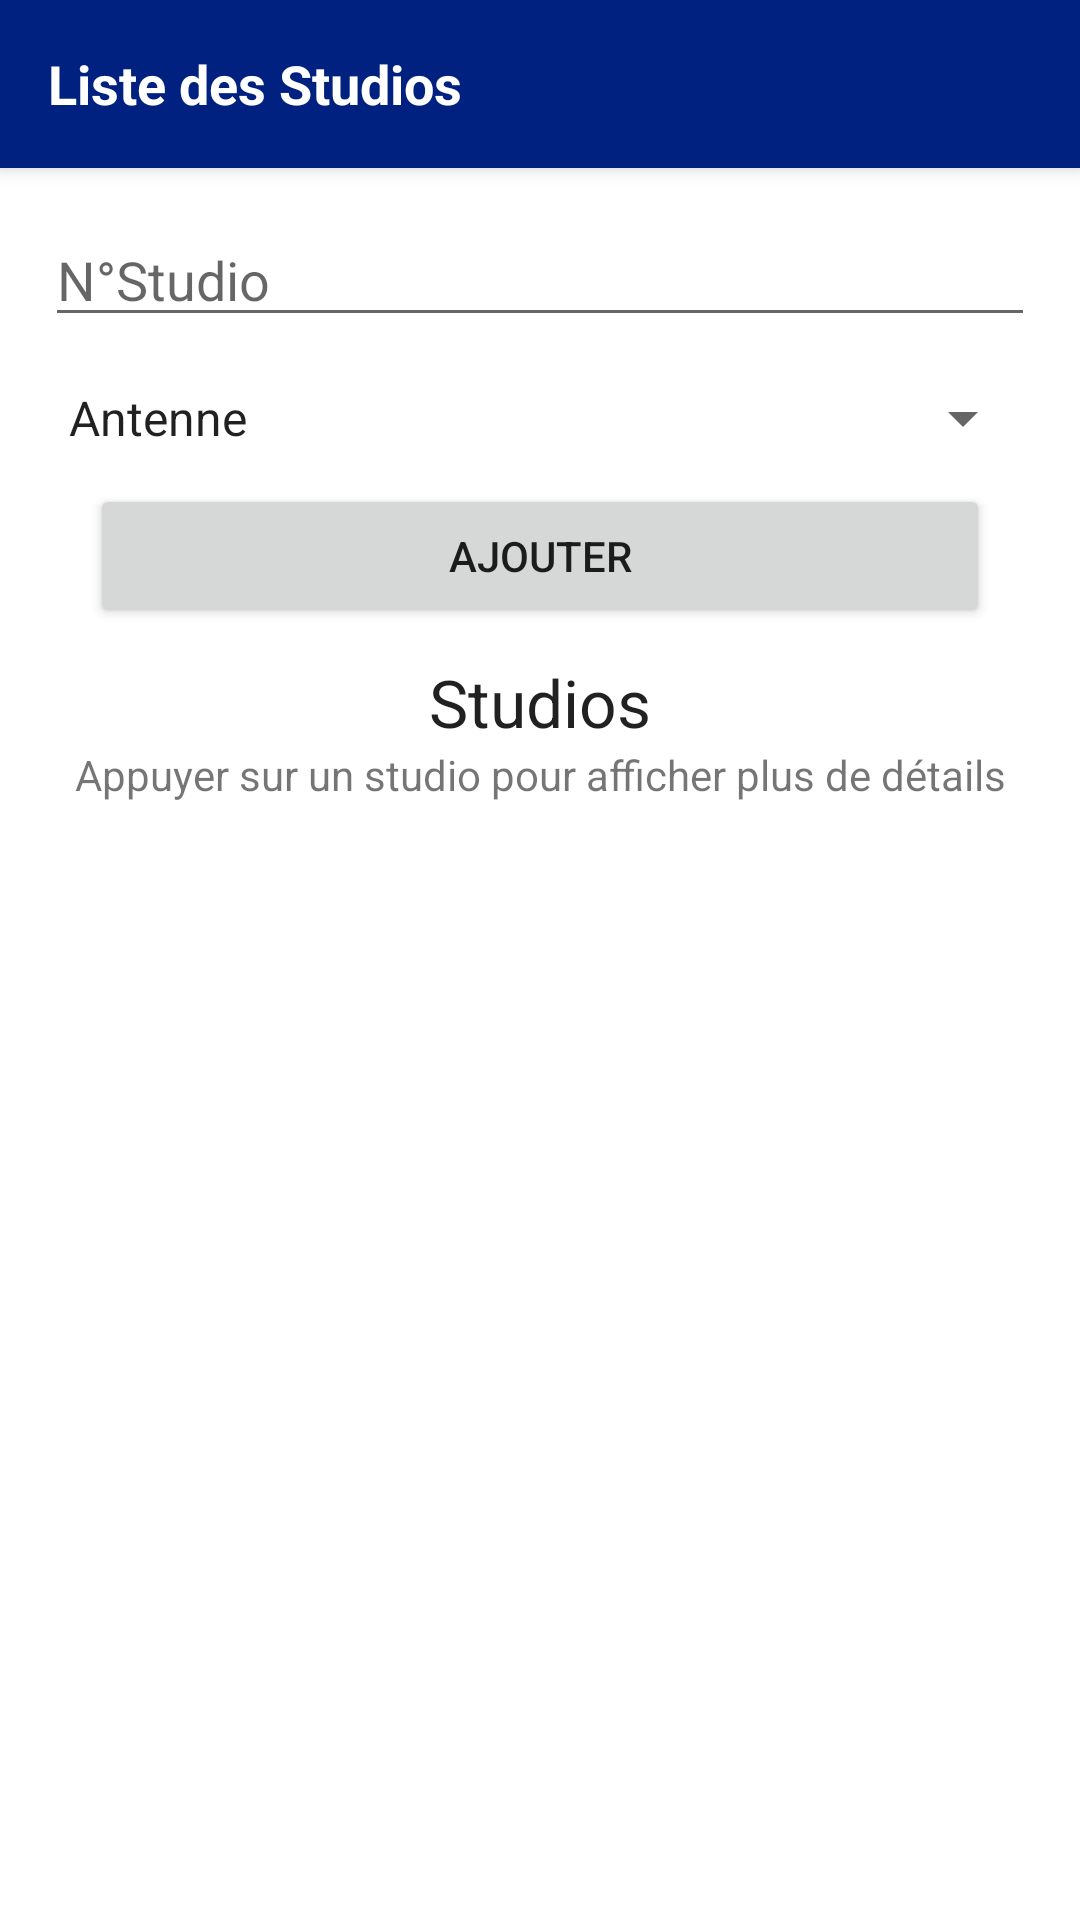

Layout XML and referenced resources for this Android screen:
<!-- AndroidManifest.xml: application theme Theme.RadioMonastir -->
<!-- res/layout/activity_studio.xml -->
<?xml version="1.0" encoding="utf-8"?>
<androidx.coordinatorlayout.widget.CoordinatorLayout xmlns:android="http://schemas.android.com/apk/res/android"
    xmlns:tools="http://schemas.android.com/tools"
    xmlns:app="http://schemas.android.com/apk/res-auto"


    android:layout_width="match_parent"
    android:layout_height="match_parent">

    <com.google.android.material.appbar.AppBarLayout
        android:id="@+id/appbar"

        android:layout_width="match_parent"
        android:layout_height="wrap_content">

        <com.google.android.material.appbar.CollapsingToolbarLayout
            android:layout_width="match_parent"
            android:layout_height="56dp"
            app:contentScrim="?attr/colorPrimary"
            app:layout_scrollFlags="scroll|exitUntilCollapsed"

            app:toolbarId="@+id/toolbar">


            <androidx.appcompat.widget.Toolbar
                android:id="@+id/toolbar"
                android:layout_width="match_parent"
                android:layout_height="?attr/actionBarSize">

                <TextView
                    android:id="@+id/textView10"
                    android:layout_width="wrap_content"
                    android:layout_height="wrap_content"
                    android:text="Liste des Studios"
                    android:textColor="#FFFFFF"
                    android:textSize="18sp"
                    android:textStyle="bold" />
            </androidx.appcompat.widget.Toolbar>


        </com.google.android.material.appbar.CollapsingToolbarLayout>
    </com.google.android.material.appbar.AppBarLayout>

    <androidx.core.widget.NestedScrollView
        android:layout_width="match_parent"
        android:layout_height="match_parent"


        app:layout_behavior="com.google.android.material.appbar.AppBarLayout$ScrollingViewBehavior">

        <RelativeLayout
            android:id="@+id/activity_main"
            android:layout_width="match_parent"
            android:layout_height="match_parent"
            tools:context=".StudioActivity">


            <EditText
                android:id="@+id/editTextNumber"
                android:layout_width="match_parent"
                android:layout_height="wrap_content"
                android:layout_marginStart="15dp"
                android:layout_marginLeft="15dp"
                android:layout_marginTop="15dp"
                android:layout_marginEnd="15dp"
                android:layout_marginRight="15dp"
                android:layout_marginBottom="15dp"
                android:hint="N°Studio" />

            <Spinner
                android:id="@+id/spinnerName"
                android:layout_width="match_parent"
                android:layout_height="wrap_content"
                android:layout_below="@id/editTextNumber"
                android:layout_marginRight="15dp"
                android:layout_marginLeft="15dp"
                android:entries="@array/NomStodio"></Spinner>

            <Button
                android:id="@+id/buttonAddStudio"
                android:layout_width="match_parent"
                android:layout_height="wrap_content"
                android:layout_below="@id/spinnerName"
                android:layout_marginRight="30dp"
                android:layout_marginLeft="30dp"
                android:layout_marginBottom="10dp"
                android:layout_marginTop="10dp"
                android:text="Ajouter" />

            <TextView
                android:id="@+id/textView"
                android:layout_width="match_parent"
                android:layout_height="wrap_content"
                android:layout_below="@id/buttonAddStudio"
                android:gravity="center"
                android:text="Studios"
                android:textAppearance="@style/Base.TextAppearance.AppCompat.Large" />

            <TextView
                android:id="@+id/textView1"
                android:layout_width="match_parent"
                android:layout_height="wrap_content"
                android:layout_below="@id/textView"
                android:gravity="center"
                android:layout_marginBottom="5dp"
                android:text="Appuyer sur un studio pour afficher plus de détails" />

            <androidx.recyclerview.widget.RecyclerView
                android:id="@+id/recyclerViewStudios"
                android:layout_width="match_parent"
                android:layout_height="match_parent"
                android:layout_below="@+id/textView1"
                android:layout_margin="10dp" />

        </RelativeLayout>

    </androidx.core.widget.NestedScrollView>


</androidx.coordinatorlayout.widget.CoordinatorLayout>
<!-- resources referenced by this layout -->
<resources>
  <string-array name="NomStodio">
          <item>Antenne</item>
          <item>Enregistrement</item>
      </string-array>
  <style name="Theme.RadioMonastir" parent="Theme.MaterialComponents.DayNight.DarkActionBar">
          
          <item name="colorPrimary">@color/blue</item>
          <item name="colorPrimaryVariant">@color/blue</item>
          <item name="colorOnPrimary">@color/white</item>
          
          <item name="colorSecondary">@color/teal_200</item>
          <item name="colorSecondaryVariant">@color/teal_700</item>
          <item name="colorOnSecondary">@color/black</item>
          
          <item name="android:statusBarColor" tools:targetApi="l">?attr/colorPrimaryVariant</item>
          
      </style>
  <color name="blue">#00217f</color>
  <color name="white">#FFFFFFFF</color>
  <color name="teal_200">#FF03DAC5</color>
  <color name="teal_700">#FF018786</color>
  <color name="black">#FF000000</color>
</resources>
